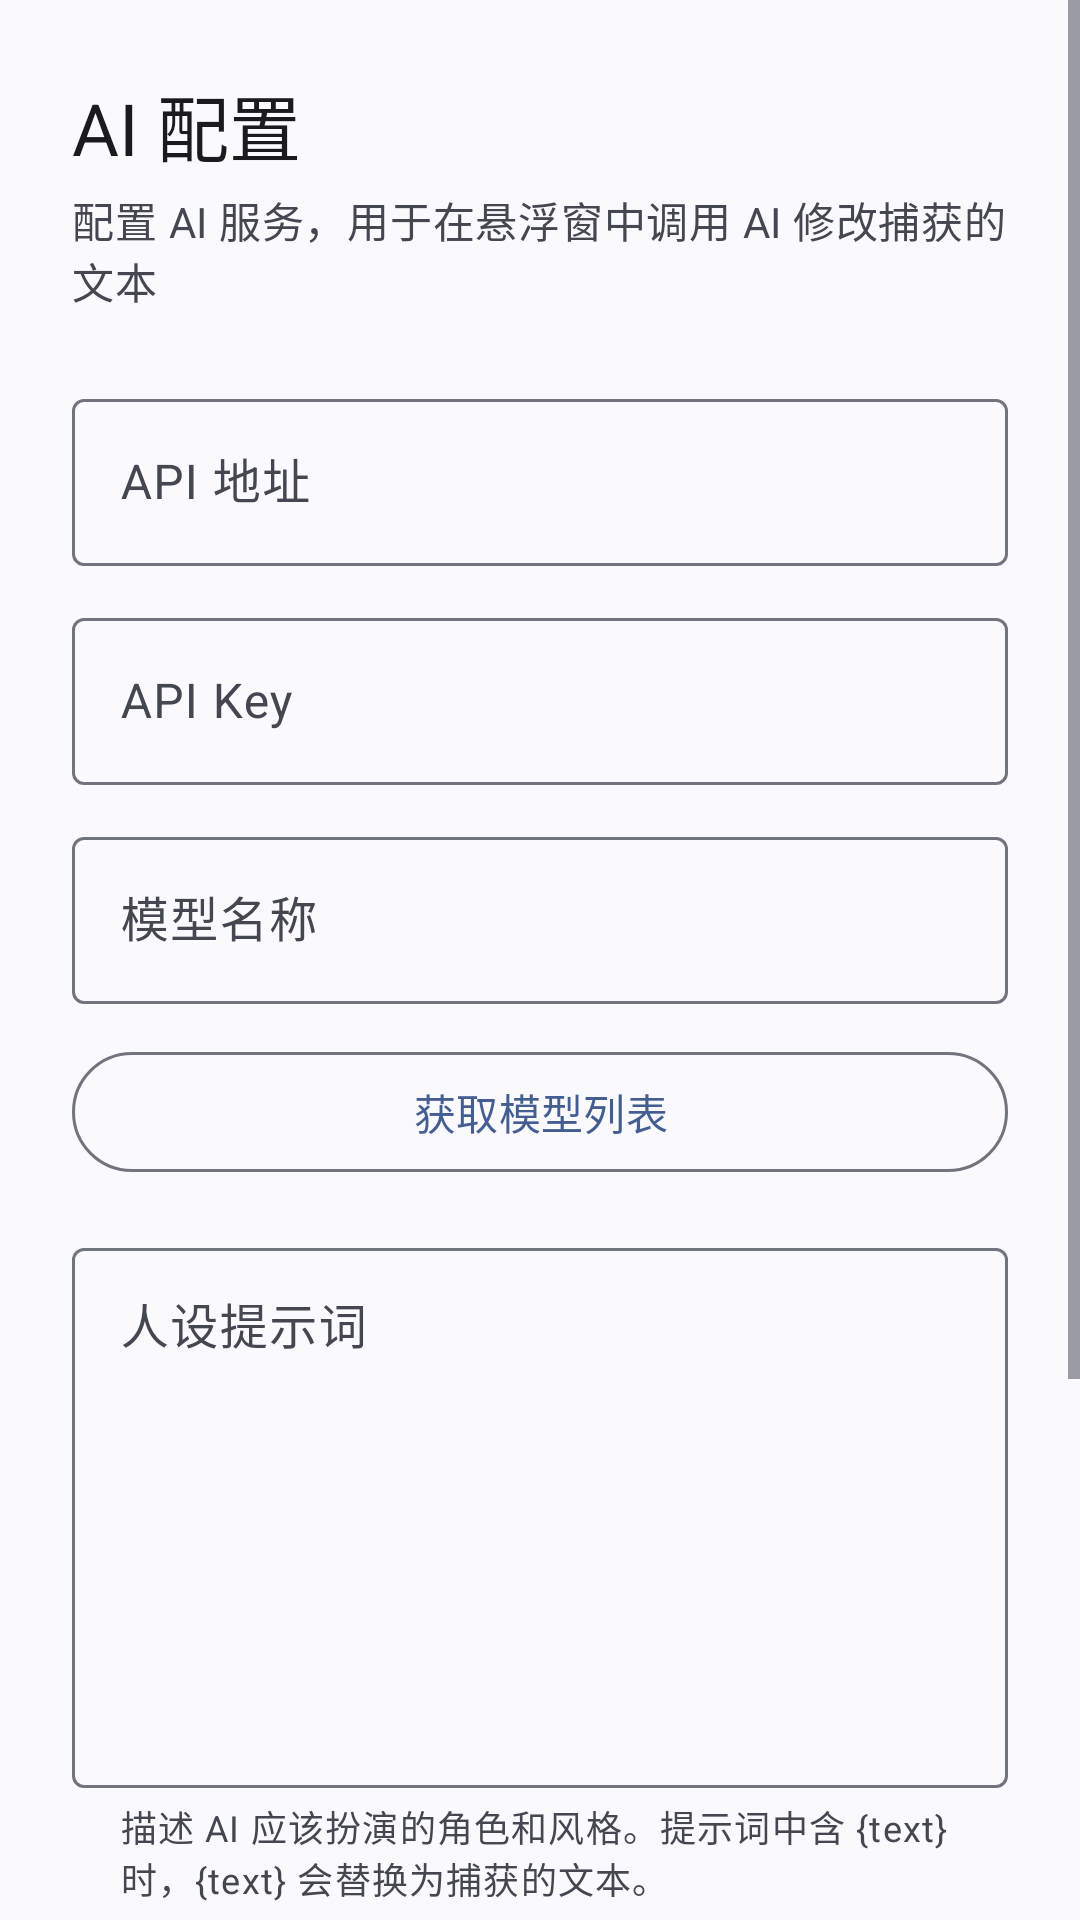

The Android layout XML behind this screen, and the referenced resources:
<!-- AndroidManifest.xml: application theme AppTheme -->
<!-- res/layout/activity_ai_config.xml -->
<?xml version="1.0" encoding="utf-8"?>
<ScrollView xmlns:android="http://schemas.android.com/apk/res/android"
    xmlns:app="http://schemas.android.com/apk/res-auto"
    android:layout_width="match_parent"
    android:layout_height="match_parent"
    android:background="?attr/colorSurface"
    android:fillViewport="true">

    <LinearLayout
        android:layout_width="match_parent"
        android:layout_height="wrap_content"
        android:orientation="vertical"
        android:padding="24dp">

        <TextView
            android:layout_width="wrap_content"
            android:layout_height="wrap_content"
            android:layout_marginBottom="4dp"
            android:text="@string/ai_config"
            android:textAppearance="?attr/textAppearanceHeadlineSmall"
            android:textColor="?attr/colorOnSurface" />

        <TextView
            android:layout_width="match_parent"
            android:layout_height="wrap_content"
            android:layout_marginBottom="24dp"
            android:text="@string/ai_config_subtitle"
            android:textAppearance="?attr/textAppearanceBodyMedium"
            android:textColor="?attr/colorOnSurfaceVariant" />

        <com.google.android.material.textfield.TextInputLayout
            style="@style/Widget.Material3.TextInputLayout.OutlinedBox"
            android:layout_width="match_parent"
            android:layout_height="wrap_content"
            android:layout_marginBottom="12dp"
            android:hint="@string/ai_base_url">

            <com.google.android.material.textfield.TextInputEditText
                android:id="@+id/ai_base_url_input"
                android:layout_width="match_parent"
                android:layout_height="wrap_content"
                android:inputType="textUri"
                android:maxLines="1" />
        </com.google.android.material.textfield.TextInputLayout>

        <com.google.android.material.textfield.TextInputLayout
            style="@style/Widget.Material3.TextInputLayout.OutlinedBox"
            android:layout_width="match_parent"
            android:layout_height="wrap_content"
            android:layout_marginBottom="12dp"
            android:hint="@string/ai_api_key">

            <com.google.android.material.textfield.TextInputEditText
                android:id="@+id/ai_api_key_input"
                android:layout_width="match_parent"
                android:layout_height="wrap_content"
                android:inputType="textPassword"
                android:maxLines="1" />
        </com.google.android.material.textfield.TextInputLayout>

        <com.google.android.material.textfield.TextInputLayout
            style="@style/Widget.Material3.TextInputLayout.OutlinedBox"
            android:layout_width="match_parent"
            android:layout_height="wrap_content"
            android:layout_marginBottom="12dp"
            android:hint="@string/ai_model">

            <com.google.android.material.textfield.TextInputEditText
                android:id="@+id/ai_model_input"
                android:layout_width="match_parent"
                android:layout_height="wrap_content"
                android:inputType="text"
                android:maxLines="1" />
        </com.google.android.material.textfield.TextInputLayout>

        <com.google.android.material.button.MaterialButton
            android:id="@+id/fetch_models_button"
            style="@style/Widget.Material3.Button.OutlinedButton"
            android:layout_width="match_parent"
            android:layout_height="wrap_content"
            android:layout_marginBottom="16dp"
            android:text="@string/ai_fetch_models"
            android:textAllCaps="false"
            app:icon="@drawable/ic_arrow_drop_down"
            app:iconGravity="textStart" />

        <com.google.android.material.textfield.TextInputLayout
            style="@style/Widget.Material3.TextInputLayout.OutlinedBox"
            android:layout_width="match_parent"
            android:layout_height="wrap_content"
            android:layout_marginBottom="12dp"
            android:hint="@string/ai_prompt"
            app:helperText="@string/ai_prompt_helper">

            <com.google.android.material.textfield.TextInputEditText
                android:id="@+id/ai_prompt_input"
                android:layout_width="match_parent"
                android:layout_height="180dp"
                android:gravity="top|start"
                android:inputType="textMultiLine"
                android:maxLines="6"
                android:minLines="6"
                android:scrollbars="vertical" />
        </com.google.android.material.textfield.TextInputLayout>

        <com.google.android.material.button.MaterialButton
            android:id="@+id/restore_prompt_button"
            style="@style/Widget.Material3.Button.TextButton"
            android:layout_width="wrap_content"
            android:layout_height="wrap_content"
            android:layout_marginBottom="20dp"
            android:text="@string/ai_restore_default_prompt"
            android:textAllCaps="false" />

        
        <TextView
            android:layout_width="match_parent"
            android:layout_height="wrap_content"
            android:layout_marginBottom="8dp"
            android:text="@string/ai_presets"
            android:textAppearance="?attr/textAppearanceTitleSmall"
            android:textColor="?attr/colorOnSurface" />

        <LinearLayout
            android:layout_width="match_parent"
            android:layout_height="wrap_content"
            android:orientation="horizontal"
            android:layout_marginBottom="28dp">

            <com.google.android.material.button.MaterialButton
                android:id="@+id/save_preset_button"
                style="@style/Widget.Material3.Button.TonalButton"
                android:layout_width="0dp"
                android:layout_height="wrap_content"
                android:layout_weight="1"
                android:text="@string/ai_save_preset"
                android:textAllCaps="false"
                android:textSize="12sp" />

            <com.google.android.material.button.MaterialButton
                android:id="@+id/load_preset_button"
                style="@style/Widget.Material3.Button.TonalButton"
                android:layout_width="0dp"
                android:layout_height="wrap_content"
                android:layout_weight="1"
                android:layout_marginStart="8dp"
                android:text="@string/ai_load_preset"
                android:textAllCaps="false"
                android:textSize="12sp" />

            <com.google.android.material.button.MaterialButton
                android:id="@+id/delete_preset_button"
                style="@style/Widget.Material3.Button.OutlinedButton"
                android:layout_width="0dp"
                android:layout_height="wrap_content"
                android:layout_weight="1"
                android:layout_marginStart="8dp"
                android:text="@string/ai_delete_preset"
                android:textAllCaps="false"
                android:textSize="12sp" />
        </LinearLayout>

        <com.google.android.material.button.MaterialButton
            android:id="@+id/save_ai_config_button"
            style="@style/Widget.Material3.Button"
            android:layout_width="match_parent"
            android:layout_height="wrap_content"
            android:text="@string/ai_save"
            android:textAllCaps="false" />

    </LinearLayout>
</ScrollView>
<!-- resources referenced by this layout -->
<resources>
  <string name="ai_api_key">API Key</string>
  <string name="ai_base_url">API 地址</string>
  <string name="ai_config">AI 配置</string>
  <string name="ai_config_subtitle">配置 AI 服务，用于在悬浮窗中调用 AI 修改捕获的文本</string>
  <string name="ai_delete_preset">删除预设</string>
  <string name="ai_fetch_models">获取模型列表</string>
  <string name="ai_load_preset">加载预设</string>
  <string name="ai_model">模型名称</string>
  <string name="ai_presets">预设</string>
  <string name="ai_prompt">人设提示词</string>
  <string name="ai_prompt_helper">描述 AI 应该扮演的角色和风格。提示词中含 {text} 时，{text} 会替换为捕获的文本。</string>
  <string name="ai_restore_default_prompt">恢复默认人设</string>
  <string name="ai_save">保存</string>
  <string name="ai_save_preset">保存预设</string>
  <color name="colorPrimary">#4C662B</color>
  <color name="colorOnPrimary">#FFFFFF</color>
  <color name="colorPrimaryContainer">#CDEDA3</color>
  <color name="colorOnPrimaryContainer">#354E16</color>
  <color name="colorPrimaryFixed">#CDEDA3</color>
  <color name="colorOnPrimaryFixed">#102000</color>
  <color name="colorPrimaryFixedDim">#B1D18A</color>
  <color name="colorOnPrimaryFixedVariant">#354E16</color>
  <color name="colorSecondary">#586249</color>
  <color name="colorOnSecondary">#FFFFFF</color>
  <color name="colorSecondaryContainer">#DCE7C8</color>
  <color name="colorOnSecondaryContainer">#404A33</color>
  <color name="colorSecondaryFixed">#DCE7C8</color>
  <color name="colorOnSecondaryFixed">#151E0B</color>
  <color name="colorSecondaryFixedDim">#BFCBAD</color>
  <color name="colorOnSecondaryFixedVariant">#404A33</color>
  <color name="colorTertiary">#386663</color>
  <color name="colorOnTertiary">#FFFFFF</color>
  <color name="colorTertiaryContainer">#BCECE7</color>
  <color name="colorOnTertiaryContainer">#1F4E4B</color>
  <color name="colorTertiaryFixed">#BCECE7</color>
  <color name="colorOnTertiaryFixed">#00201E</color>
  <color name="colorTertiaryFixedDim">#A0D0CB</color>
  <color name="colorOnTertiaryFixedVariant">#1F4E4B</color>
  <color name="colorError">#BA1A1A</color>
  <color name="colorOnError">#FFFFFF</color>
  <color name="colorErrorContainer">#FFDAD6</color>
  <color name="colorOnErrorContainer">#93000A</color>
  <color name="colorBackground">#F9FAEF</color>
  <color name="colorOnBackground">#1A1C16</color>
  <color name="colorSurface">#F9FAEF</color>
  <color name="colorOnSurface">#1A1C16</color>
  <color name="colorSurfaceVariant">#E1E4D5</color>
  <color name="colorOnSurfaceVariant">#44483D</color>
  <color name="colorSurfaceDim">#DADBD0</color>
  <color name="colorSurfaceBright">#F9FAEF</color>
  <color name="colorSurfaceContainerLowest">#FFFFFF</color>
  <color name="colorSurfaceContainerLow">#F3F4E9</color>
  <color name="colorSurfaceContainer">#EEEFE3</color>
  <color name="colorSurfaceContainerHigh">#E8E9DE</color>
  <color name="colorSurfaceContainerHighest">#E2E3D8</color>
  <color name="colorInverseSurface">#2F312A</color>
  <color name="colorInverseOnSurface">#F1F2E6</color>
  <color name="colorInversePrimary">#B1D18A</color>
  <color name="colorOutline">#75796C</color>
  <color name="colorOutlineVariant">#C5C8BA</color>
  <style name="AppTheme.AlertDialog" parent="ThemeOverlay.Material3.MaterialAlertDialog">
          <item name="dialogCornerRadius">28dp</item>
          <item name="cornerFamily">rounded</item>
          <item name="android:colorBackground">?attr/colorSurfaceContainerLow</item>
      </style>
</resources>
